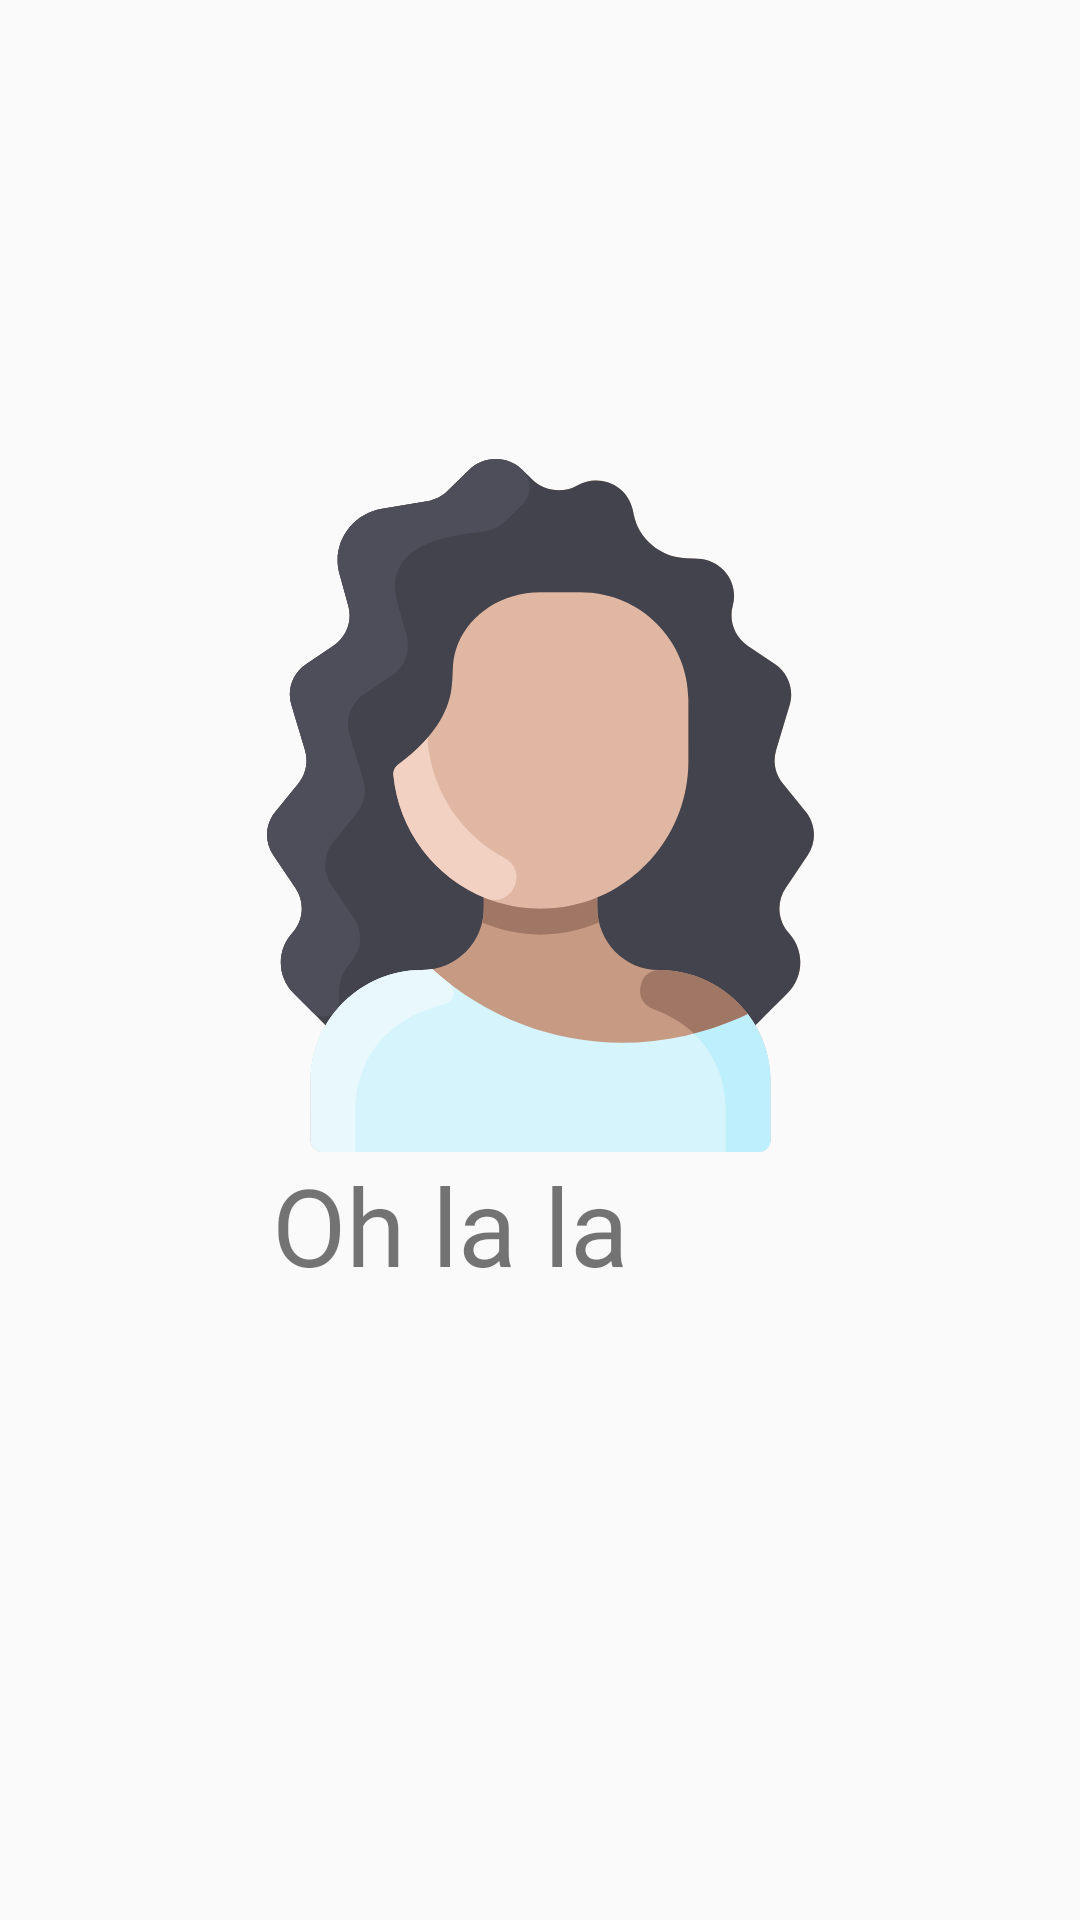

The Android layout XML behind this screen, and the referenced resources:
<!-- AndroidManifest.xml: application theme AppTheme -->
<!-- res/layout/activity_home.xml -->
<?xml version="1.0" encoding="utf-8"?>
<androidx.constraintlayout.widget.ConstraintLayout xmlns:android="http://schemas.android.com/apk/res/android"
    xmlns:app="http://schemas.android.com/apk/res-auto"
    xmlns:tools="http://schemas.android.com/tools"
    android:layout_width="match_parent"
    android:layout_height="match_parent"
    tools:context=".HomeActivity">

    <ImageView
        android:id="@+id/logo"
        android:layout_width="0dp"
        android:layout_height="231dp"
        android:contentDescription="@string/todo"
        app:layout_constraintBottom_toBottomOf="parent"
        app:layout_constraintEnd_toEndOf="parent"
        app:layout_constraintHorizontal_bias="0.0"
        app:layout_constraintStart_toStartOf="parent"
        app:layout_constraintTop_toTopOf="parent"
        app:layout_constraintVertical_bias="0.374"
        app:srcCompat="@drawable/ic_woman1" />

    <TextView
        android:id="@+id/header"
        android:layout_width="179dp"
        android:layout_height="56dp"
        android:fontFamily="@font/source_code_pro_semibold"
        android:text="@string/oh_la_la"
        android:textSize="36sp"
        app:layout_constraintEnd_toEndOf="parent"
        app:layout_constraintStart_toStartOf="parent"
        app:layout_constraintTop_toBottomOf="@+id/logo" />
</androidx.constraintlayout.widget.ConstraintLayout>
<!-- resources referenced by this layout -->
<resources>
  <!-- drawable ic_woman1: vector/xml drawable (drawable, 6678 chars, omitted) -->
  <string name="oh_la_la">Oh la la</string>
  <string name="todo">TODO</string>
  <style name="AppTheme" parent="Theme.AppCompat.Light.NoActionBar">
          
          <item name="colorPrimary">@color/colorPrimary</item>
          <item name="colorPrimaryDark">@color/colorPrimaryDark</item>
          <item name="colorAccent">@color/colorAccent</item>
      </style>
  <color name="colorPrimary">#0099ff</color>
  <color name="colorPrimaryDark">#0099ff</color>
  <color name="colorAccent">#D81B60</color>
</resources>
